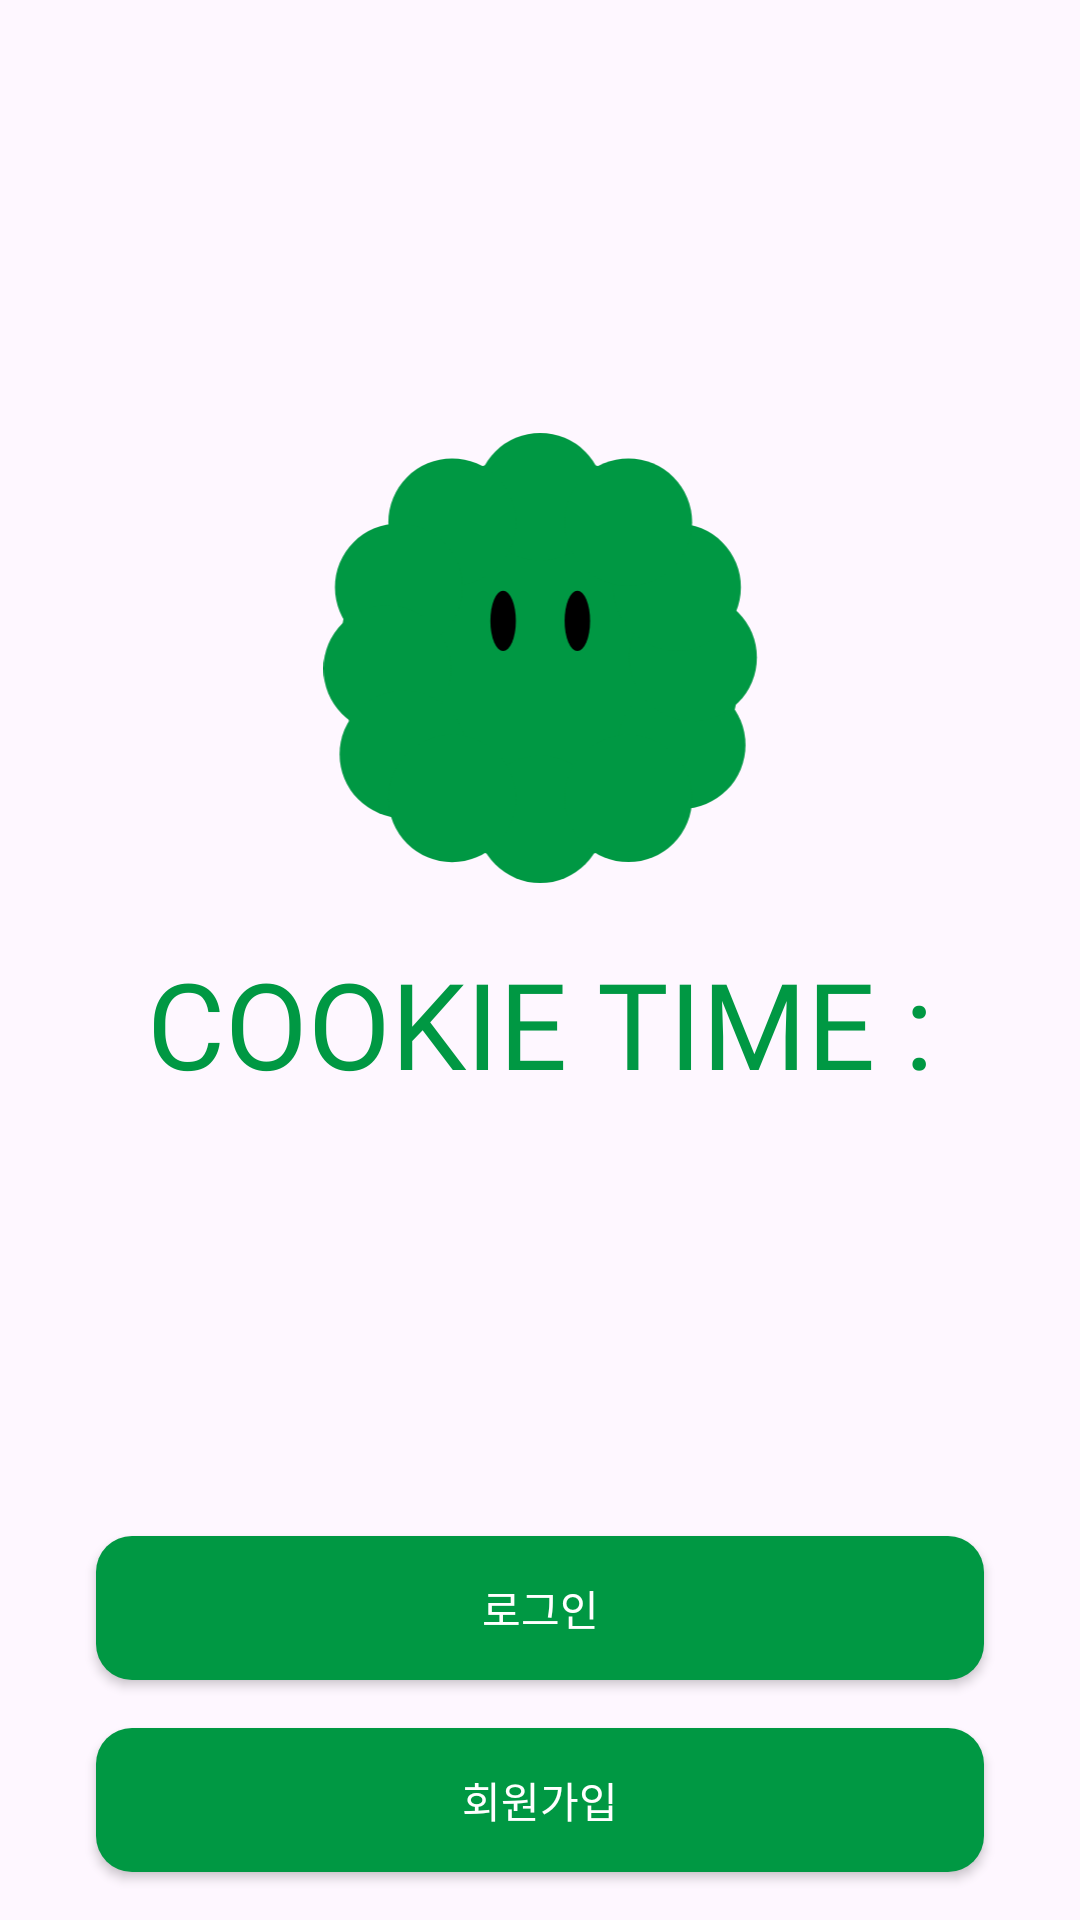

The Android layout XML behind this screen, and the referenced resources:
<!-- AndroidManifest.xml: application theme Theme.CookieTime -->
<!-- res/layout/activity_authentication.xml -->
<?xml version="1.0" encoding="utf-8"?>
<androidx.constraintlayout.widget.ConstraintLayout xmlns:android="http://schemas.android.com/apk/res/android"
    xmlns:app="http://schemas.android.com/apk/res-auto"
    xmlns:tools="http://schemas.android.com/tools"
    android:id="@+id/main"
    android:layout_width="match_parent"
    android:layout_height="match_parent"
    tools:context=".presentation.authentication.AuthentiacationActivity">

    <androidx.constraintlayout.widget.ConstraintLayout
        android:id="@+id/logo_viewgroup"
        android:layout_width="wrap_content"
        android:layout_height="wrap_content"
        app:layout_constraintBottom_toTopOf="@+id/signin_button"
        app:layout_constraintEnd_toEndOf="parent"
        app:layout_constraintStart_toStartOf="parent"
        app:layout_constraintTop_toTopOf="parent">

        <ImageView
            android:id="@+id/cookieImage"
            android:layout_width="150dp"
            android:layout_height="150dp"
            android:layout_centerHorizontal="true"
            android:src="@drawable/cookie_time_icon"
            app:layout_constraintEnd_toEndOf="parent"
            app:layout_constraintStart_toStartOf="parent"
            app:layout_constraintTop_toTopOf="parent" />

        <TextView
            android:id="@+id/titleText"
            android:layout_width="wrap_content"
            android:layout_height="wrap_content"
            android:layout_below="@id/cookieImage"
            android:layout_centerHorizontal="true"
            android:layout_marginTop="20dp"
            android:fontFamily="@font/baloo_regular"
            android:text="COOKIE TIME :"
            android:textColor="#009843"
            android:textSize="40sp"
            app:layout_constraintEnd_toEndOf="parent"
            app:layout_constraintStart_toStartOf="parent"
            app:layout_constraintTop_toBottomOf="@+id/cookieImage" />
    </androidx.constraintlayout.widget.ConstraintLayout>


    <androidx.appcompat.widget.AppCompatButton
        android:id="@+id/signin_button"
        android:layout_width="match_parent"
        android:layout_height="wrap_content"
        android:layout_marginHorizontal="32dp"
        android:layout_marginTop="183dp"
        android:layout_marginBottom="16dp"
        android:background="@drawable/button_rounded"
        android:padding="12dp"
        android:text="로그인"
        android:textColor="#FFFFFF"
        app:layout_constraintBottom_toTopOf="@+id/signupButton"
        app:layout_constraintEnd_toEndOf="parent"
        app:layout_constraintStart_toStartOf="parent" />

    <androidx.appcompat.widget.AppCompatButton
        android:id="@+id/signupButton"
        android:layout_width="match_parent"
        android:layout_height="48dp"
        android:layout_below="@id/signin_button"
        android:layout_marginHorizontal="32dp"
        android:layout_marginTop="16dp"
        android:layout_marginBottom="16dp"
        android:background="@drawable/button_rounded"
        android:padding="12dp"
        android:text="회원가입"
        android:textColor="#FFFFFF"
        app:layout_constraintBottom_toBottomOf="parent"
        app:layout_constraintEnd_toEndOf="parent"
        app:layout_constraintStart_toStartOf="parent" />
</androidx.constraintlayout.widget.ConstraintLayout>
<!-- resources referenced by this layout -->
<resources>
  <!-- drawable button_rounded (drawable) -->
  <?xml version="1.0" encoding="utf-8"?>
  <shape xmlns:android="http://schemas.android.com/apk/res/android"
      android:padding="10dp"
      android:shape="rectangle" >
      <solid android:color="#009843" />
      <corners
          android:bottomLeftRadius="12dp"
          android:bottomRightRadius="12dp"
          android:topLeftRadius="12dp"
          android:topRightRadius="12dp" />
  </shape>
  <!-- drawable cookie_time_icon: vector/xml drawable (drawable, 2448 chars, omitted) -->
  <style name="Theme.CookieTime" parent="Base.Theme.CookieTime" />
  <style name="Base.Theme.CookieTime" parent="Theme.Material3.DayNight.NoActionBar">
          
          
      </style>
</resources>
